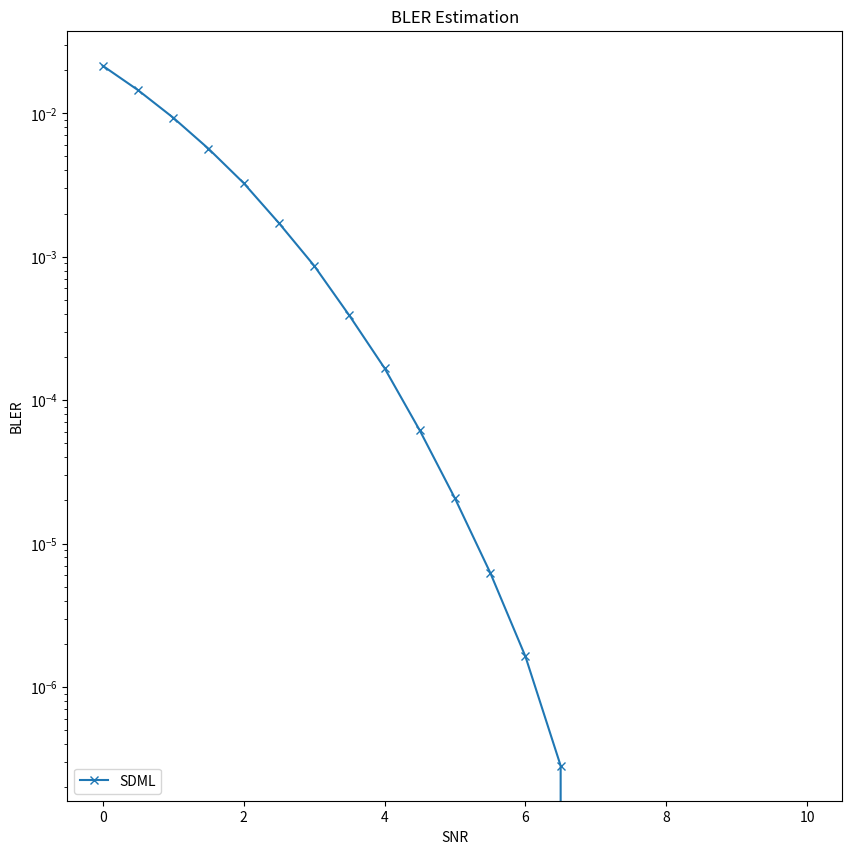

Here is the Python script that generated this plot:
import matplotlib.pyplot as plt

# Data Storage BLER:
BLER_SDML = [0.021445075, 0.01451005, 0.00932015, 0.00566935, 0.0032632, 0.001718075, 0.000866825, 0.000389475,
        0.00016725, 6.15325e-05, 2.06575e-05, 6.2675e-06, 1.6325e-06, 2.825e-07, 0, 0,
        0, 0, 0, 0, 0]

# BLER_SLNN = [0.028175, 0.0207, 0.014275, 0.00975, 0.006325, 0.003925, 0.002408125, 0.001395525, 0.00081515, 0.000503175,
#         0.000274025, 0.00024585, 0.000102375, 0.000125175, 5.04e-05, 3.4875e-05, 7.05e-06, 1.49e-05, 1.3775e-05, 0, 0]

SNR = [0, 0.5, 1, 1.5, 2, 2.5, 3, 3.5, 4, 4.5, 5, 5.5, 6, 6.5, 7, 7.5, 8, 8.5, 9, 9.5, 10]

plt.figure(figsize=(10, 10))
plt.semilogy(SNR, BLER_SDML, marker='x', label='SDML')
# plt.semilogy(SNR, BLER_SLNN, marker='.', label='SLNN')

plt.xlabel('SNR')
plt.ylabel('BLER')
plt.title('BLER Estimation')
plt.legend(['SDML', 'SLNN'], loc='lower left')

plt.show()
